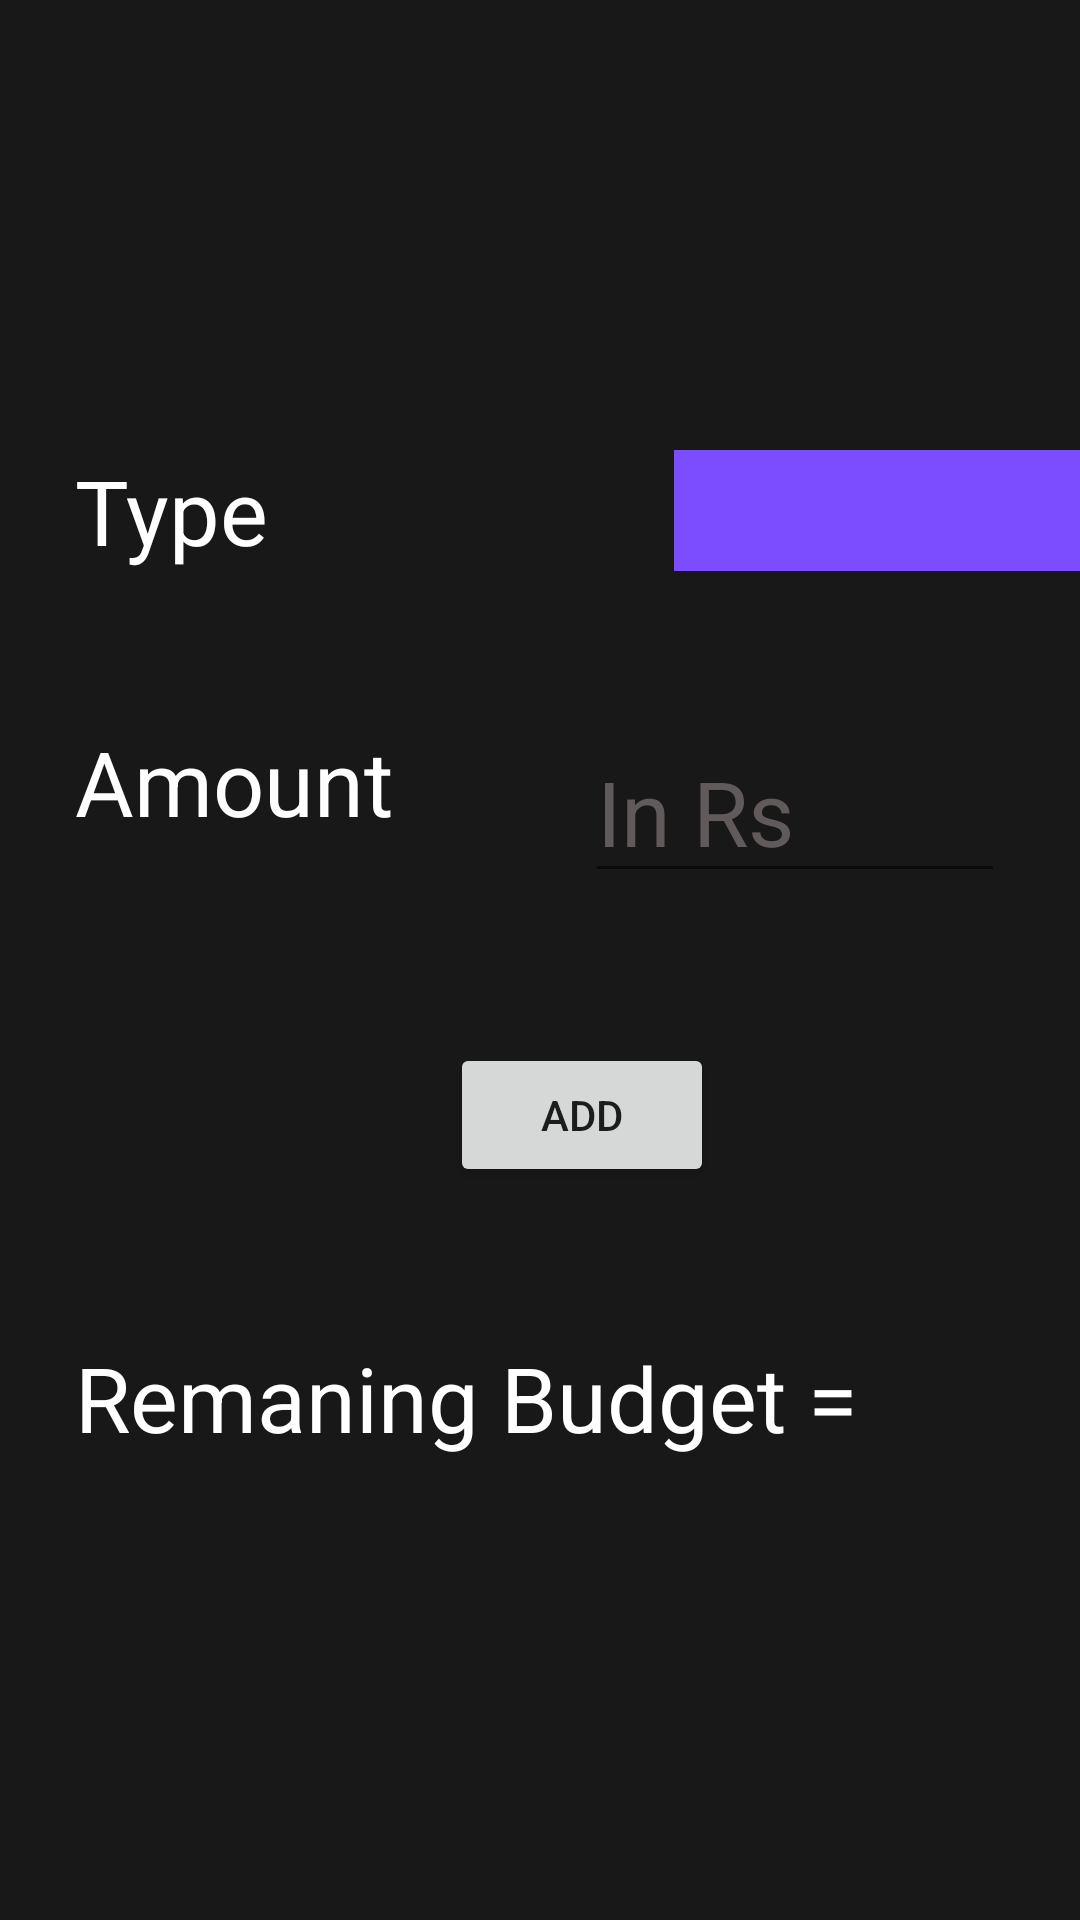

Layout XML and referenced resources for this Android screen:
<!-- AndroidManifest.xml: application theme Theme.SDProject -->
<!-- res/layout/activity_add.xml -->
<?xml version="1.0" encoding="utf-8"?>
<androidx.constraintlayout.widget.ConstraintLayout xmlns:android="http://schemas.android.com/apk/res/android"
    xmlns:app="http://schemas.android.com/apk/res-auto"
    xmlns:tools="http://schemas.android.com/tools"
    android:layout_width="match_parent"
    android:layout_height="match_parent"
    android:background="#191818"
    android:foregroundTint="#474444"
    tools:context=".AddActivity">

    <LinearLayout
        android:id="@+id/linearLayout2"
        android:layout_width="match_parent"
        android:layout_height="wrap_content"
        android:layout_marginTop="150dp"
        android:orientation="horizontal"
        app:layout_constraintEnd_toEndOf="parent"
        app:layout_constraintStart_toStartOf="parent"
        app:layout_constraintTop_toTopOf="parent">

        <TextView
            android:id="@+id/textView2"
            android:layout_width="wrap_content"
            android:layout_height="match_parent"
            android:layout_marginLeft="25dp"
            android:layout_weight="1"
            android:text="Type"
            android:textColor="#FFFFFF"
            android:textSize="30sp" />

        <Spinner
            android:id="@+id/spinner"
            android:layout_width="wrap_content"
            android:layout_height="match_parent"
            android:layout_weight="1"
            android:background="#7C4DFF"
            android:paddingLeft="10dp"
            android:paddingRight="25dp" />

    </LinearLayout>

    <LinearLayout
        android:id="@+id/linearLayout4"
        android:layout_width="match_parent"
        android:layout_height="wrap_content"
        android:layout_marginTop="50dp"
        android:orientation="horizontal"
        app:layout_constraintEnd_toEndOf="parent"
        app:layout_constraintHorizontal_bias="1.0"
        app:layout_constraintStart_toStartOf="parent"
        app:layout_constraintTop_toBottomOf="@+id/linearLayout2">

        <TextView
            android:id="@+id/textView3"
            android:layout_width="345dp"
            android:layout_height="match_parent"
            android:layout_marginLeft="25dp"
            android:layout_weight="1"
            android:text="Amount"
            android:textColor="#FFFFFF"
            android:textSize="30sp" />

        <EditText
            android:id="@+id/expenseAmount"
            android:layout_width="wrap_content"
            android:layout_height="match_parent"
            android:layout_marginLeft="10dp"
            android:layout_marginRight="25dp"
            android:layout_weight="1"
            android:ems="10"
            android:hint="In Rs"
            android:inputType="number"
            android:textColor="#FFFFFF"
            android:textColorHint="#615A5A"
            android:textSize="30sp" />
    </LinearLayout>

    <LinearLayout
        android:id="@+id/linearLayout5"
        android:layout_width="match_parent"
        android:layout_height="wrap_content"
        android:layout_marginTop="50dp"
        android:orientation="horizontal"
        android:textAlignment="center"
        app:layout_constraintEnd_toEndOf="parent"
        app:layout_constraintHorizontal_bias="0.0"
        app:layout_constraintStart_toStartOf="parent"
        app:layout_constraintTop_toBottomOf="@+id/linearLayout4">

        <Button
            android:id="@+id/addButton"
            android:layout_width="wrap_content"
            android:layout_height="match_parent"
            android:layout_marginLeft="150dp"
            android:text="ADD" />

    </LinearLayout>

    <LinearLayout
        android:layout_width="match_parent"
        android:layout_height="wrap_content"
        android:layout_marginTop="50dp"
        android:orientation="horizontal"
        app:layout_constraintEnd_toEndOf="parent"
        app:layout_constraintStart_toStartOf="parent"
        app:layout_constraintTop_toBottomOf="@+id/linearLayout5">

        <TextView
            android:id="@+id/textView5"
            android:layout_width="345dp"
            android:layout_height="match_parent"
            android:layout_marginLeft="25dp"
            android:layout_weight="1"
            android:text="Remaning Budget = "
            android:textColor="#FFFFFF"
            android:textSize="30sp" />

    </LinearLayout>

</androidx.constraintlayout.widget.ConstraintLayout>
<!-- resources referenced by this layout -->
<resources>
  <style name="Theme.SDProject" parent="Theme.MaterialComponents.DayNight.DarkActionBar">
          
          <item name="colorPrimary">@color/purple_500</item>
          <item name="colorPrimaryVariant">@color/purple_700</item>
          <item name="colorOnPrimary">@color/white</item>
          
          <item name="colorSecondary">@color/teal_200</item>
          <item name="colorSecondaryVariant">@color/teal_700</item>
          <item name="colorOnSecondary">@color/black</item>
          
          <item name="android:statusBarColor" tools:targetApi="l">?attr/colorPrimaryVariant</item>
          
      </style>
  <!-- not gathered from this repository: default colours our renderer supplied (Android Studio template values) -->
  <color name="purple_500">#FF6200EE</color>
  <color name="purple_700">#FF3700B3</color>
  <color name="teal_200">#FF03DAC5</color>
  <color name="teal_700">#FF018786</color>
  <color name="black">#FF000000</color>
  <color name="white">#FFFFFFFF</color>
</resources>
